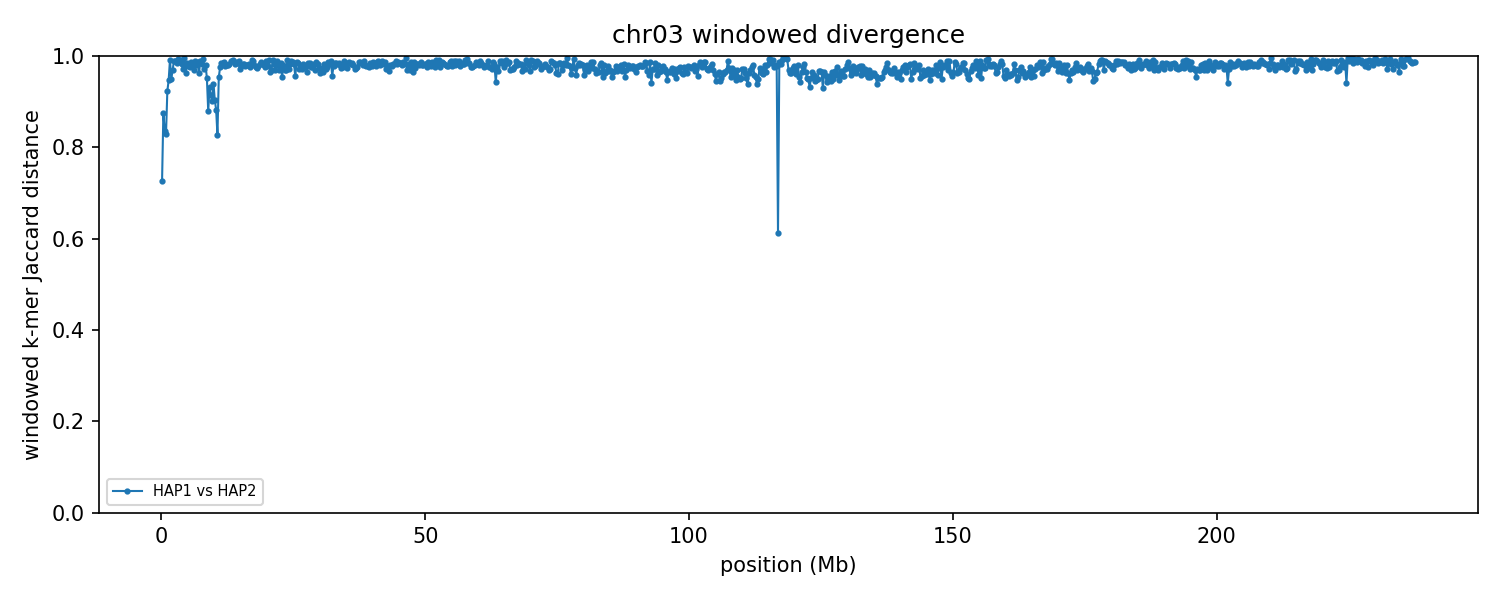

The data file committed next to this chart (first rows):
group	win_start	win_end	unit_a	unit_b	hap_a	hap_b	chrom_a	chrom_b	kmers_a	kmers_b	shared	union	jaccard_distance
chr03	1	250000	HAP1_chr03	HAP2_chr03	HAP1	HAP2	3	3	180503	210468	84198	306773	0.7255
chr03	250001	500000	HAP1_chr03	HAP2_chr03	HAP1	HAP2	3	3	219814	220096	48650	391260	0.8757
chr03	500001	750000	HAP1_chr03	HAP2_chr03	HAP1	HAP2	3	3	236639	219588	64401	391826	0.8356
chr03	750001	1000000	HAP1_chr03	HAP2_chr03	HAP1	HAP2	3	3	208858	220881	62844	366895	0.8287
chr03	1000001	1250000	HAP1_chr03	HAP2_chr03	HAP1	HAP2	3	3	215378	232751	31993	416136	0.9231
chr03	1250001	1500000	HAP1_chr03	HAP2_chr03	HAP1	HAP2	3	3	227445	237771	23587	441629	0.9466
chr03	1500001	1750000	HAP1_chr03	HAP2_chr03	HAP1	HAP2	3	3	237716	211501	3640	445577	0.9918
chr03	1750001	2000000	HAP1_chr03	HAP2_chr03	HAP1	HAP2	3	3	233146	226302	22112	437336	0.9494
chr03	2000001	2250000	HAP1_chr03	HAP2_chr03	HAP1	HAP2	3	3	232872	230257	13720	449409	0.9695
chr03	2250001	2500000	HAP1_chr03	HAP2_chr03	HAP1	HAP2	3	3	230613	226619	4987	452245	0.989
chr03	2500001	2750000	HAP1_chr03	HAP2_chr03	HAP1	HAP2	3	3	208594	238548	4764	442378	0.9892
chr03	2750001	3000000	HAP1_chr03	HAP2_chr03	HAP1	HAP2	3	3	207000	228601	6369	429232	0.9852
chr03	3000001	3250000	HAP1_chr03	HAP2_chr03	HAP1	HAP2	3	3	215887	220481	3201	433167	0.9926
chr03	3250001	3500000	HAP1_chr03	HAP2_chr03	HAP1	HAP2	3	3	228598	196724	5109	420213	0.9878
chr03	3500001	3750000	HAP1_chr03	HAP2_chr03	HAP1	HAP2	3	3	211458	240601	4154	447905	0.9907
chr03	3750001	4000000	HAP1_chr03	HAP2_chr03	HAP1	HAP2	3	3	229735	201935	7152	424518	0.9832
chr03	4000001	4250000	HAP1_chr03	HAP2_chr03	HAP1	HAP2	3	3	199357	219036	11221	407172	0.9724
chr03	4250001	4500000	HAP1_chr03	HAP2_chr03	HAP1	HAP2	3	3	220732	228237	1945	447024	0.9956
chr03	4500001	4750000	HAP1_chr03	HAP2_chr03	HAP1	HAP2	3	3	210994	209283	14769	405508	0.9636
chr03	4750001	5000000	HAP1_chr03	HAP2_chr03	HAP1	HAP2	3	3	232624	229239	7181	454682	0.9842
chr03	5000001	5250000	HAP1_chr03	HAP2_chr03	HAP1	HAP2	3	3	213818	217885	8831	422872	0.9791
chr03	5250001	5500000	HAP1_chr03	HAP2_chr03	HAP1	HAP2	3	3	236862	215831	10491	442202	0.9763
chr03	5500001	5750000	HAP1_chr03	HAP2_chr03	HAP1	HAP2	3	3	236659	218685	5516	449828	0.9877
chr03	5750001	6000000	HAP1_chr03	HAP2_chr03	HAP1	HAP2	3	3	170499	212202	7285	375416	0.9806
chr03	6000001	6250000	HAP1_chr03	HAP2_chr03	HAP1	HAP2	3	3	219762	203778	12595	410945	0.9694
chr03	6250001	6500000	HAP1_chr03	HAP2_chr03	HAP1	HAP2	3	3	216735	211416	4426	423725	0.9896
chr03	6500001	6750000	HAP1_chr03	HAP2_chr03	HAP1	HAP2	3	3	214744	220780	8263	427261	0.9807
chr03	6750001	7000000	HAP1_chr03	HAP2_chr03	HAP1	HAP2	3	3	232902	213565	5578	440889	0.9873
chr03	7000001	7250000	HAP1_chr03	HAP2_chr03	HAP1	HAP2	3	3	210400	214273	15636	409037	0.9618
chr03	7250001	7500000	HAP1_chr03	HAP2_chr03	HAP1	HAP2	3	3	226792	229313	4894	451211	0.9892
chr03	7500001	7750000	HAP1_chr03	HAP2_chr03	HAP1	HAP2	3	3	202818	196284	6950	392152	0.9823
chr03	7750001	8000000	HAP1_chr03	HAP2_chr03	HAP1	HAP2	3	3	220426	206809	3077	424158	0.9927
chr03	8000001	8250000	HAP1_chr03	HAP2_chr03	HAP1	HAP2	3	3	216830	207927	12085	412672	0.9707
chr03	8250001	8500000	HAP1_chr03	HAP2_chr03	HAP1	HAP2	3	3	231025	184488	8128	407385	0.98
chr03	8500001	8750000	HAP1_chr03	HAP2_chr03	HAP1	HAP2	3	3	230399	202377	20202	412574	0.951
chr03	8750001	9000000	HAP1_chr03	HAP2_chr03	HAP1	HAP2	3	3	239558	232752	51007	421303	0.8789
chr03	9000001	9250000	HAP1_chr03	HAP2_chr03	HAP1	HAP2	3	3	236139	206528	28178	414489	0.932
chr03	9250001	9500000	HAP1_chr03	HAP2_chr03	HAP1	HAP2	3	3	220455	221480	34579	407356	0.9151
chr03	9500001	9750000	HAP1_chr03	HAP2_chr03	HAP1	HAP2	3	3	224834	212274	39497	397611	0.9007
chr03	9750001	10000000	HAP1_chr03	HAP2_chr03	HAP1	HAP2	3	3	165879	214619	21788	358710	0.9393
chr03	10000001	10250000	HAP1_chr03	HAP2_chr03	HAP1	HAP2	3	3	219355	222749	38963	403141	0.9034
chr03	10250001	10500000	HAP1_chr03	HAP2_chr03	HAP1	HAP2	3	3	186746	168168	37358	317556	0.8824
chr03	10500001	10750000	HAP1_chr03	HAP2_chr03	HAP1	HAP2	3	3	211147	220299	63663	367783	0.8269
chr03	10750001	11000000	HAP1_chr03	HAP2_chr03	HAP1	HAP2	3	3	211116	216494	19081	408529	0.9533
chr03	11000001	11250000	HAP1_chr03	HAP2_chr03	HAP1	HAP2	3	3	184692	210885	9578	385999	0.9752
chr03	11250001	11500000	HAP1_chr03	HAP2_chr03	HAP1	HAP2	3	3	221637	229212	6355	444494	0.9857
chr03	11500001	11750000	HAP1_chr03	HAP2_chr03	HAP1	HAP2	3	3	222946	219389	6443	435892	0.9852
chr03	11750001	12000000	HAP1_chr03	HAP2_chr03	HAP1	HAP2	3	3	218052	215940	5752	428240	0.9866
chr03	12000001	12250000	HAP1_chr03	HAP2_chr03	HAP1	HAP2	3	3	221401	218312	9498	430215	0.9779
chr03	12250001	12500000	HAP1_chr03	HAP2_chr03	HAP1	HAP2	3	3	203202	232878	8844	427236	0.9793
chr03	12500001	12750000	HAP1_chr03	HAP2_chr03	HAP1	HAP2	3	3	220738	213282	8069	425951	0.9811
chr03	12750001	13000000	HAP1_chr03	HAP2_chr03	HAP1	HAP2	3	3	207168	214688	7690	414166	0.9814
chr03	13000001	13250000	HAP1_chr03	HAP2_chr03	HAP1	HAP2	3	3	233453	235444	4831	464066	0.9896
chr03	13250001	13500000	HAP1_chr03	HAP2_chr03	HAP1	HAP2	3	3	216442	216846	4476	428812	0.9896
chr03	13500001	13750000	HAP1_chr03	HAP2_chr03	HAP1	HAP2	3	3	205042	223745	3934	424853	0.9907
chr03	13750001	14000000	HAP1_chr03	HAP2_chr03	HAP1	HAP2	3	3	213313	206883	7235	412961	0.9825
chr03	14000001	14250000	HAP1_chr03	HAP2_chr03	HAP1	HAP2	3	3	231374	235239	5604	461009	0.9878
chr03	14250001	14500000	HAP1_chr03	HAP2_chr03	HAP1	HAP2	3	3	226361	213021	6685	432697	0.9846
chr03	14500001	14750000	HAP1_chr03	HAP2_chr03	HAP1	HAP2	3	3	231996	223703	5324	450375	0.9882
chr03	14750001	15000000	HAP1_chr03	HAP2_chr03	HAP1	HAP2	3	3	228090	198384	11950	414524	0.9712
... 891 more rows
